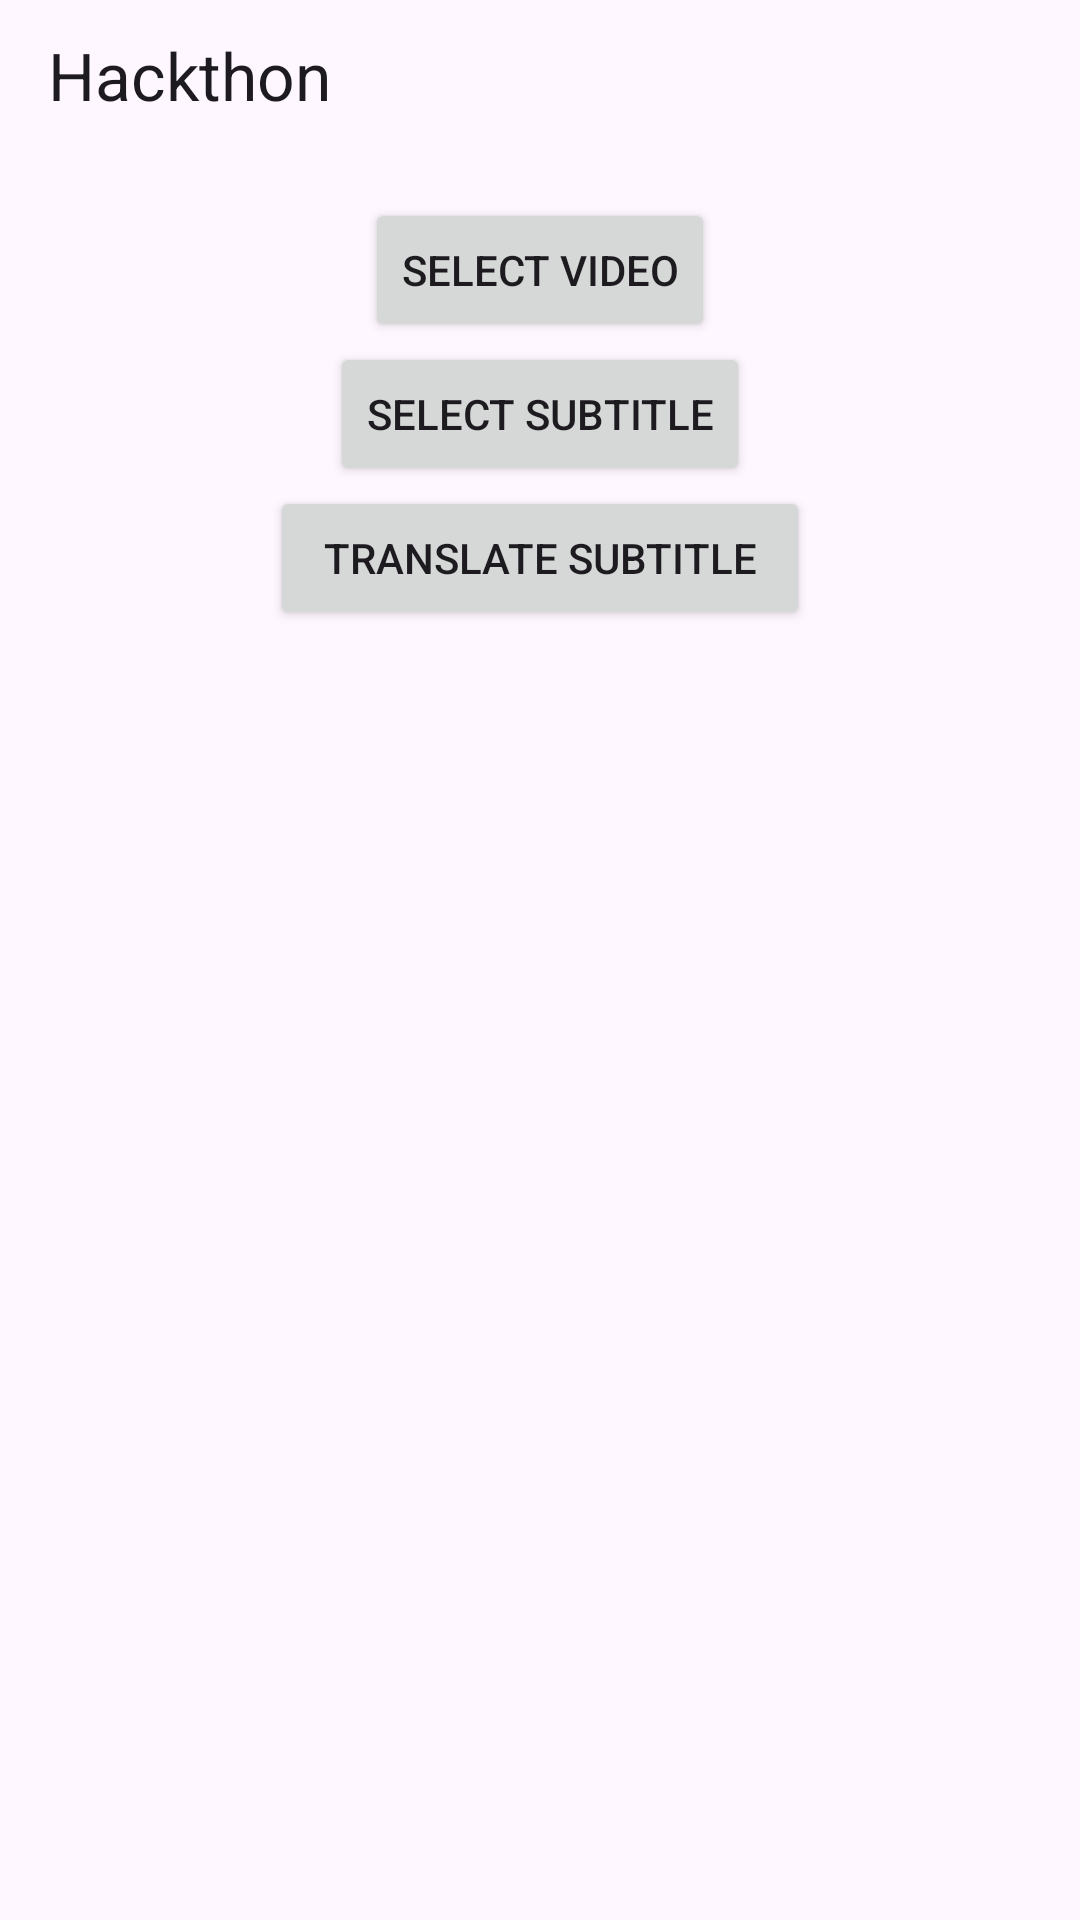

Reconstruct the res/layout file that produces this screen, plus the resources it refers to.
<!-- AndroidManifest.xml: application theme Theme.AutoSub -->
<!-- res/layout/activity_main.xml -->
<?xml version="1.0" encoding="utf-8"?>
<androidx.constraintlayout.widget.ConstraintLayout xmlns:android="http://schemas.android.com/apk/res/android"
    xmlns:app="http://schemas.android.com/apk/res-auto"
    xmlns:tools="http://schemas.android.com/tools"
    android:id="@+id/main"
    android:layout_width="match_parent"
    android:layout_height="match_parent"
    tools:context=".MainActivity">

    <com.google.android.material.appbar.MaterialToolbar
        android:id="@+id/toolbar"
        android:layout_width="match_parent"
        android:layout_height="50dp"
        app:layout_constraintTop_toTopOf="parent"
        app:title="@string/app_name"/>

    <Button
        android:id="@+id/select_video_BT"
        android:layout_width="wrap_content"
        android:layout_height="wrap_content"
        android:text="Select Video"
        app:layout_constraintTop_toBottomOf="@id/toolbar"
        app:layout_constraintStart_toStartOf="parent"
        app:layout_constraintEnd_toEndOf="parent"
        android:layout_marginTop="16dp"/>


    <Button
        android:id="@+id/select_subtitle_BT"
        android:layout_width="140dp"
        android:layout_height="wrap_content"
        android:text="Select Subtitle"
        app:layout_constraintEnd_toEndOf="parent"
        app:layout_constraintStart_toStartOf="parent"
        app:layout_constraintTop_toBottomOf="@+id/playerView" />

    <Button
        android:id="@+id/translate_subtitle_BT"
        android:layout_width="180dp"
        android:layout_height="wrap_content"
        android:text="Translate Subtitle"
        app:layout_constraintEnd_toEndOf="parent"
        app:layout_constraintStart_toStartOf="parent"
        app:layout_constraintTop_toBottomOf="@+id/select_subtitle_BT" />
    <androidx.media3.ui.PlayerView
        android:id="@+id/playerView"
        android:layout_width="0dp"
        android:layout_height="180dp"
        app:layout_constraintTop_toBottomOf="@id/select_video_BT"
        app:layout_constraintStart_toStartOf="parent"
        app:layout_constraintEnd_toEndOf="parent"
        android:visibility="gone" />

    <ProgressBar
        android:id="@+id/progressBar"
        style="?android:attr/progressBarStyleHorizontal"
        android:layout_width="0dp"
        android:layout_height="wrap_content"
        android:visibility="gone"
        app:layout_constraintTop_toBottomOf="@id/playerView"
        app:layout_constraintStart_toStartOf="parent"
        app:layout_constraintEnd_toEndOf="parent"
        android:layout_marginTop="16dp"
        android:layout_marginStart="16dp"
        android:layout_marginEnd="16dp" />

    <TextView
        android:id="@+id/progressPercentageTV"
        android:layout_width="wrap_content"
        android:layout_height="wrap_content"
        android:visibility="gone"
        app:layout_constraintTop_toBottomOf="@id/progressBar"
        app:layout_constraintStart_toStartOf="parent"
        app:layout_constraintEnd_toEndOf="parent"
        android:layout_marginTop="8dp" />

    <Button
        android:id="@+id/cancel_BT"
        android:layout_width="wrap_content"
        android:layout_height="wrap_content"
        android:text="Cancel"
        app:layout_constraintTop_toBottomOf="@id/progressPercentageTV"
        app:layout_constraintStart_toStartOf="parent"
        app:layout_constraintEnd_toEndOf="parent"
        android:layout_marginTop="16dp"
        android:visibility="gone" />

    <TextView
        android:id="@+id/statusTV"
        android:layout_width="wrap_content"
        android:layout_height="wrap_content"
        app:layout_constraintTop_toBottomOf="@id/progressBar"
        app:layout_constraintStart_toStartOf="parent"
        app:layout_constraintEnd_toEndOf="parent"
        android:layout_marginTop="16dp" />

    <androidx.recyclerview.widget.RecyclerView
        android:id="@+id/recyclerView"
        android:layout_width="0dp"
        android:layout_height="0dp"
        app:layout_constraintTop_toBottomOf="@id/statusTV"
        app:layout_constraintBottom_toTopOf="@id/save_subtitles_BT"
        app:layout_constraintStart_toStartOf="parent"
        app:layout_constraintEnd_toEndOf="parent"
        android:layout_marginTop="16dp"
        android:layout_marginBottom="16dp"
        android:visibility="gone" />

    <Button
        android:id="@+id/export_video_BT"
        android:layout_width="wrap_content"
        android:layout_height="wrap_content"
        android:text="Export Video with Subtitles"
        app:layout_constraintBottom_toTopOf="@id/save_subtitles_BT"
        app:layout_constraintStart_toStartOf="parent"
        app:layout_constraintEnd_toEndOf="parent"
        android:layout_marginBottom="16dp"
        android:visibility="gone" />

    <Button
        android:id="@+id/save_subtitles_BT"
        android:layout_width="wrap_content"
        android:layout_height="wrap_content"
        android:text="Save Subtitles"
        app:layout_constraintBottom_toBottomOf="parent"
        app:layout_constraintStart_toStartOf="parent"
        app:layout_constraintEnd_toEndOf="parent"
        android:layout_marginBottom="16dp"
        android:visibility="gone" />

</androidx.constraintlayout.widget.ConstraintLayout>
<!-- resources referenced by this layout -->
<resources>
  <string name="app_name">Hackthon</string>
  <style name="Theme.AutoSub" parent="Base.Theme.AutoSub" />
  <style name="Base.Theme.AutoSub" parent="Theme.Material3.DayNight.NoActionBar">
          
          
          <item name="windowActionModeOverlay">true</item>
      </style>
</resources>
